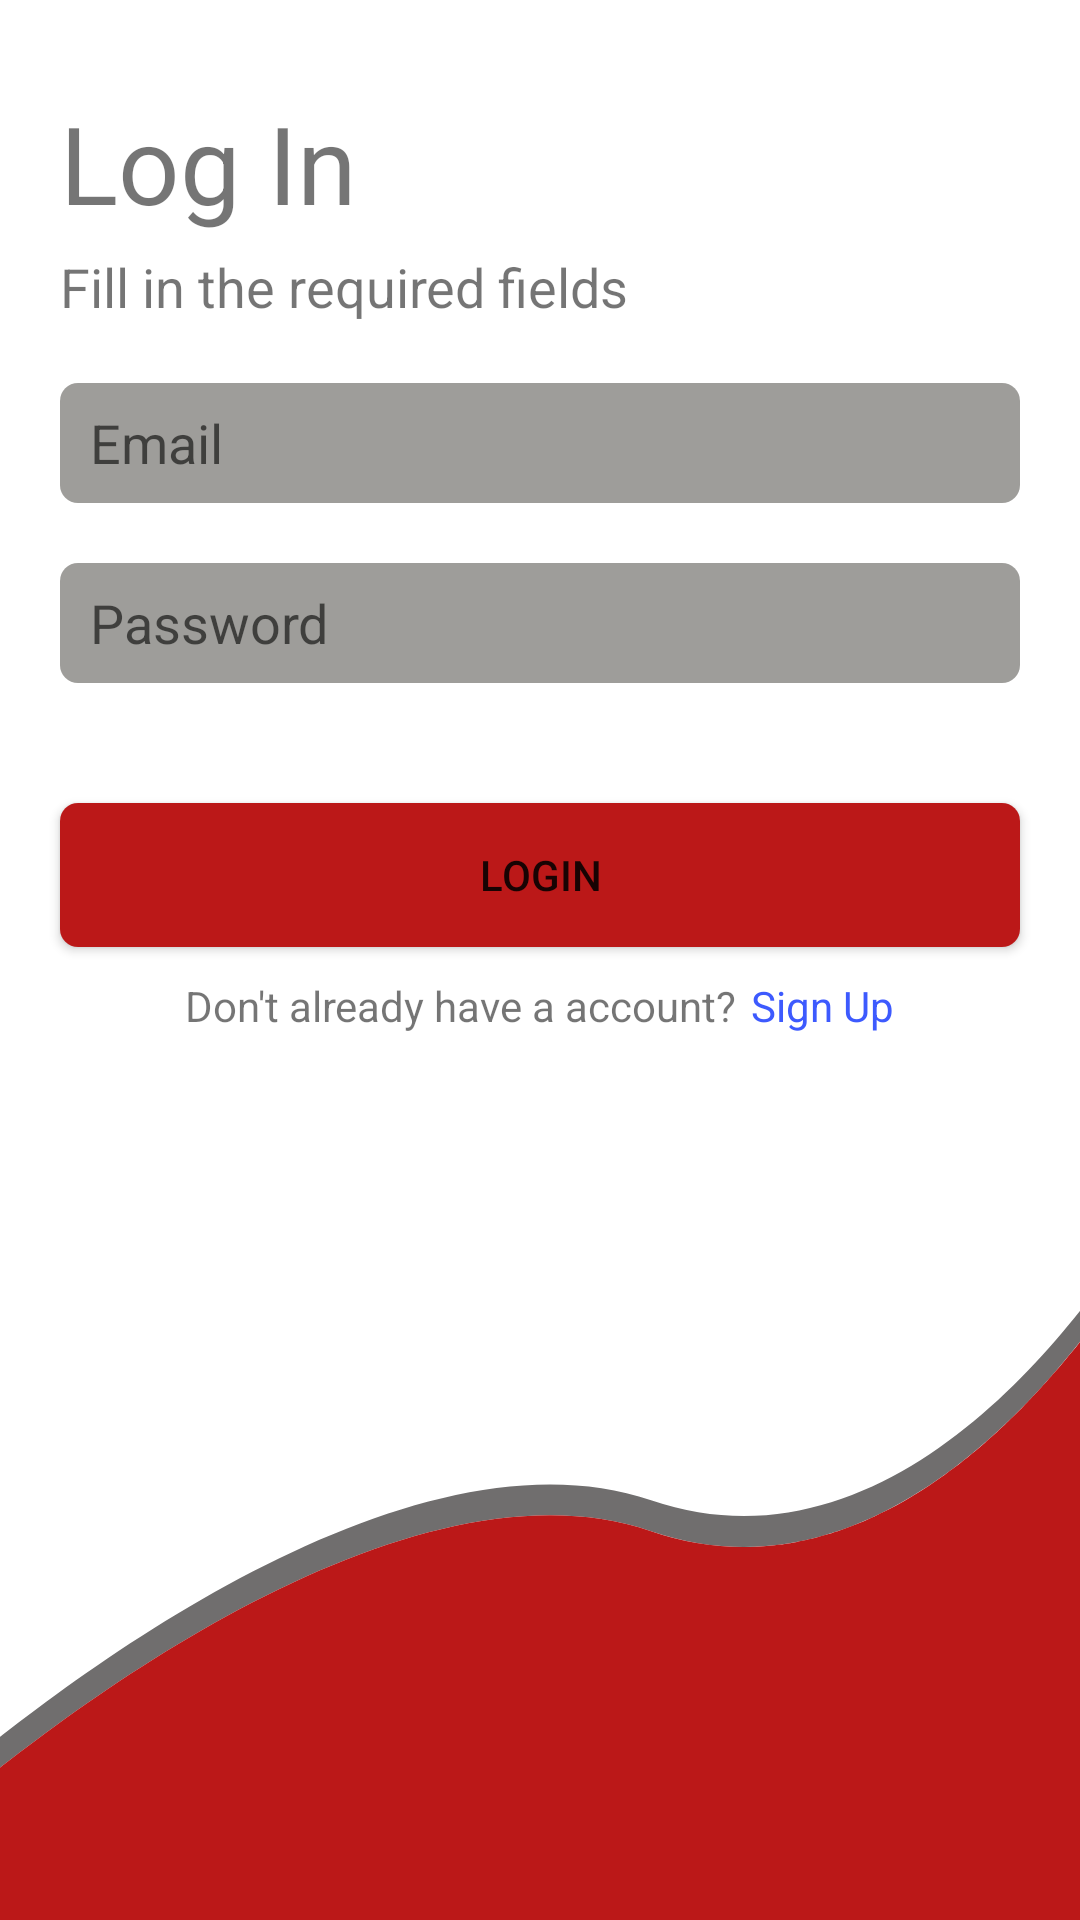

Reconstruct the res/layout file that produces this screen, plus the resources it refers to.
<!-- AndroidManifest.xml: application theme Theme.TailorsApp -->
<!-- res/layout/activity_login_activirty.xml -->
<?xml version="1.0" encoding="utf-8"?>
<LinearLayout xmlns:android="http://schemas.android.com/apk/res/android"
    xmlns:app="http://schemas.android.com/apk/res-auto"
    xmlns:tools="http://schemas.android.com/tools"
    android:layout_width="match_parent"
    android:layout_height="match_parent"
    android:orientation="vertical"
    android:theme="@style/NoActionBarTheme"
    tools:context=".LoginActivirty">

    <TextView
        android:layout_width="wrap_content"
        android:layout_height="wrap_content"
        android:layout_marginStart="20dp"
        android:layout_marginLeft="20dp"
        android:layout_marginTop="30dp"
        android:layout_marginBottom="5dp"
        android:text="Log In"
        android:textSize="36dp" />

    <TextView
        android:id="@+id/textView2"
        android:layout_width="match_parent"
        android:layout_height="wrap_content"
        android:layout_marginStart="20dp"
        android:layout_marginLeft="20dp"
        android:text="Fill in the required fields"
        android:textSize="18sp" />

    <EditText
        android:id="@+id/etFatherName"
        android:layout_width="match_parent"
        android:layout_height="wrap_content"
        android:layout_marginStart="20dp"
        android:layout_marginLeft="20dp"
        android:layout_marginTop="20dp"
        android:layout_marginEnd="20dp"
        android:layout_marginRight="20dp"
        android:background="@drawable/textview_background"
        android:ems="10"
        android:hint="Email"
        android:inputType="textEmailAddress"
        android:paddingLeft="10dp" />

    <EditText
        android:id="@+id/etPassword"
        android:layout_width="match_parent"
        android:layout_height="wrap_content"
        android:layout_marginStart="20dp"
        android:layout_marginLeft="20dp"
        android:layout_marginTop="20dp"
        android:layout_marginEnd="20dp"
        android:layout_marginRight="20dp"
        android:background="@drawable/textview_background"
        android:ems="10"
        android:hint="Password"
        android:inputType="textPassword"
        android:paddingLeft="10dp" />

    <Button
        android:id="@+id/btnLogin"
        android:layout_width="match_parent"
        android:layout_height="wrap_content"
        android:layout_marginStart="20dp"
        android:layout_marginLeft="20dp"
        android:layout_marginTop="40dp"
        android:layout_marginEnd="20dp"
        android:layout_marginRight="20dp"
        android:background="@drawable/button_background"
        android:text="Login"
        app:backgroundTint="#bb1818" />

    <LinearLayout
        android:layout_width="wrap_content"
        android:layout_height="wrap_content"
        android:layout_gravity="center"
        android:layout_marginTop="10dp"
        android:orientation="horizontal">

        <TextView
            android:id="@+id/textView3"
            android:layout_width="wrap_content"
            android:layout_height="wrap_content"
            android:text="Don't already have a account?" />

        <TextView
            android:id="@+id/btnToSignUp"
            android:layout_width="wrap_content"
            android:layout_height="match_parent"
            android:layout_marginStart="5dp"
            android:layout_marginLeft="5dp"
            android:text="Sign Up"
            android:textColor="#3D5AFE" />
    </LinearLayout>

    <RelativeLayout
        android:layout_width="match_parent"
        android:layout_height="match_parent"
        >

        <ImageView
            android:id="@+id/imageView"
            android:layout_width="match_parent"
            android:layout_height="wrap_content"
            android:layout_alignParentBottom="true"
            android:layout_gravity="bottom"
            android:scaleType="centerCrop"
            app:srcCompat="@drawable/ic_login_base"
            tools:ignore="VectorDrawableCompat" />
    </RelativeLayout>

</LinearLayout>
<!-- resources referenced by this layout -->
<resources>
  <!-- drawable button_background (drawable) -->
  <?xml version="1.0" encoding="utf-8"?>
  <shape xmlns:android="http://schemas.android.com/apk/res/android">
        <gradient android:startColor="#DDB53B" android:endColor="#6E460C"/>
        <corners android:radius="6dp"/>
  </shape>
  <!-- drawable ic_login_base: vector/xml drawable (drawable, 3774 chars, omitted) -->
  <!-- drawable textview_background (drawable) -->
  <?xml version="1.0" encoding="utf-8"?>
  <shape xmlns:android="http://schemas.android.com/apk/res/android">
  
      <solid android:color="#9E9D9A" />
      <corners android:radius="6dp"/>
       <size android:height="40dp" android:width="300dp"/>
  
  </shape>
  <style name="NoActionBarTheme" parent="Theme.MaterialComponents.DayNight.NoActionBar">
          <item name="windowActionBar">false</item>
          <item name="windowNoTitle">true</item>
      </style>
  <style name="Theme.TailorsApp" parent="Theme.MaterialComponents.DayNight.NoActionBar">
          
          <item name="colorPrimary">@color/purple_500</item>
          <item name="colorPrimaryVariant">@color/purple_700</item>
          <item name="colorOnPrimary">@color/white</item>
          
          <item name="colorSecondary">@color/teal_200</item>
          <item name="colorSecondaryVariant">@color/teal_700</item>
          <item name="colorOnSecondary">@color/black</item>
          
          <item name="android:statusBarColor" tools:targetApi="l">?attr/colorPrimaryVariant</item>
          
      </style>
  <!-- not gathered from this repository: default colours our renderer supplied (Android Studio template values) -->
  <color name="purple_500">#FF6200EE</color>
  <color name="purple_700">#FF3700B3</color>
  <color name="teal_200">#FF03DAC5</color>
  <color name="teal_700">#FF018786</color>
  <color name="black">#FF000000</color>
  <color name="white">#FFFFFFFF</color>
</resources>
